16-way image classification set "tomato__leaf" from GitHub (EfeErim/bitirmeprojesi); label vocabulary: domates bacterial spot and speck yaprak, tomato early blight leaf, tomato late blight leaf, tomato leaf mold leaf, domates mosaic virus yaprak, tomato powdery mildew leaf, domates saglıklı yaprak, domates sağlıklı yaprak, tomato septoria leaf spot leaf, tomato spotted wilt leaf, tomato yellow leaf curl leaf, healthy, tomato bacterial spot and speck leaf, tomato gray mold leaf, tomato mosaic virus leaf, tomato spotted wilt virus.

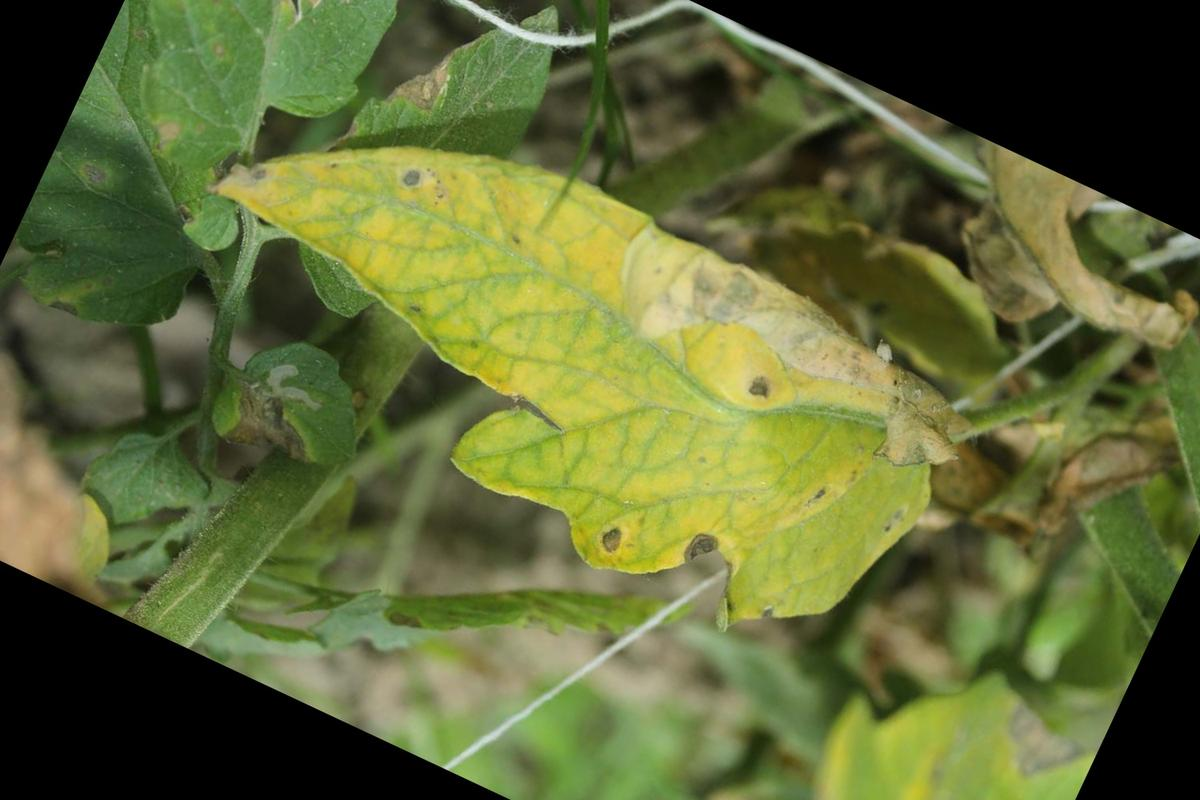
Label: tomato septoria leaf spot leaf

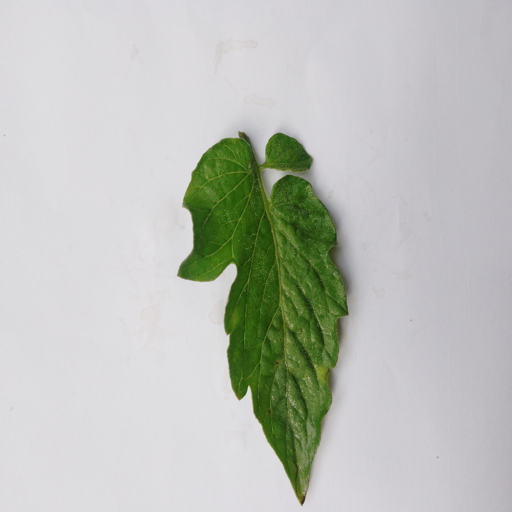
Label: domates sağlıklı yaprak

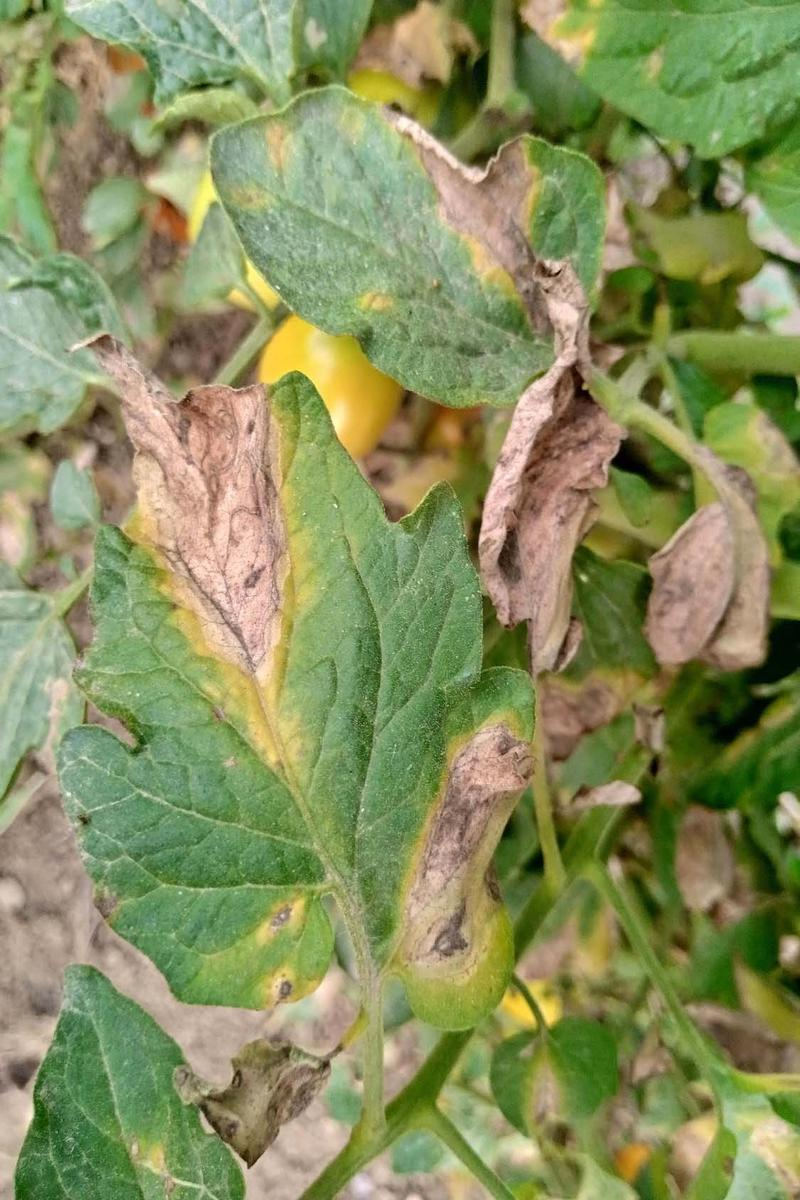
Label: tomato late blight leaf

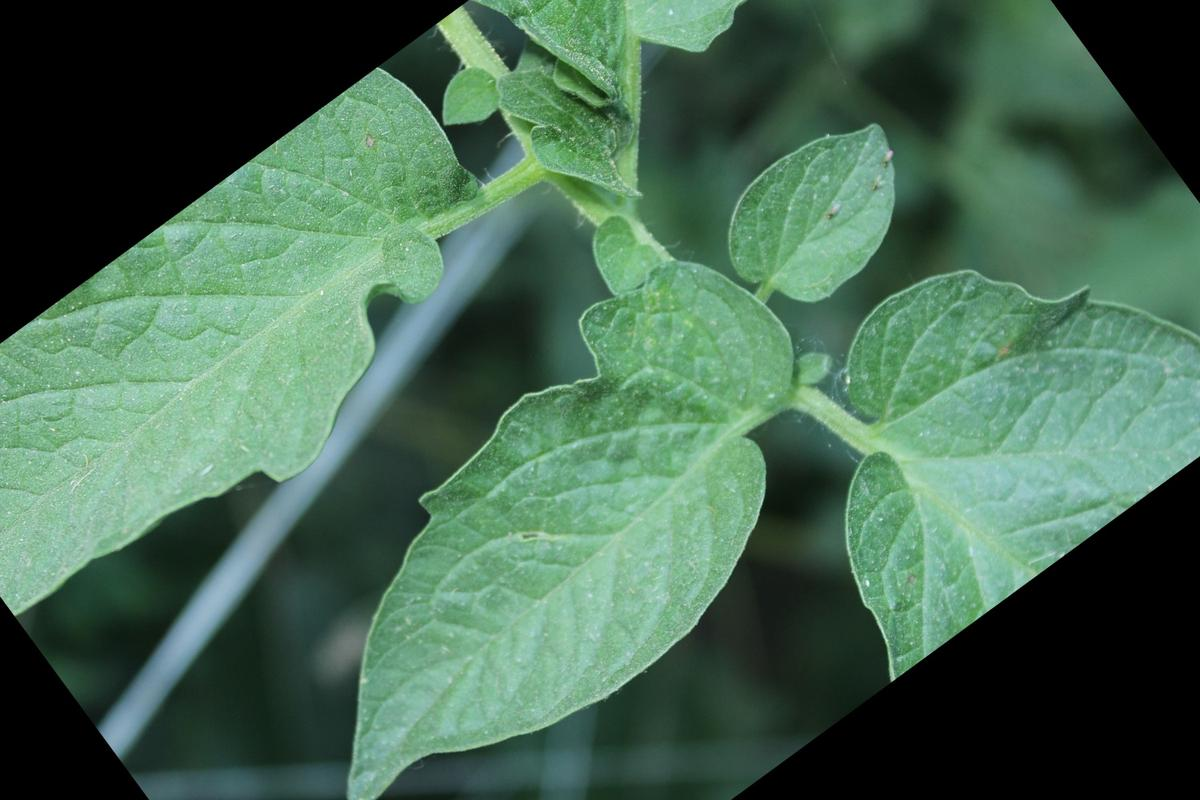
Label: domates sağlıklı yaprak

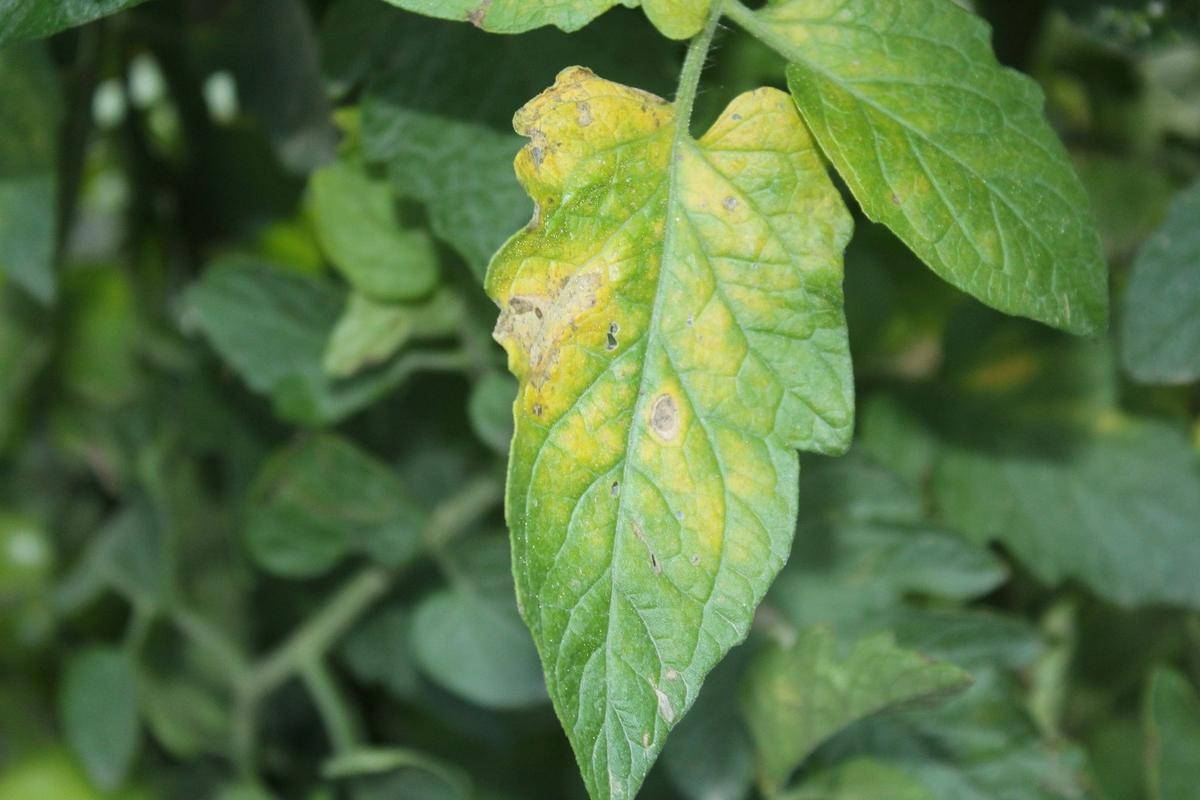
Label: tomato leaf mold leaf

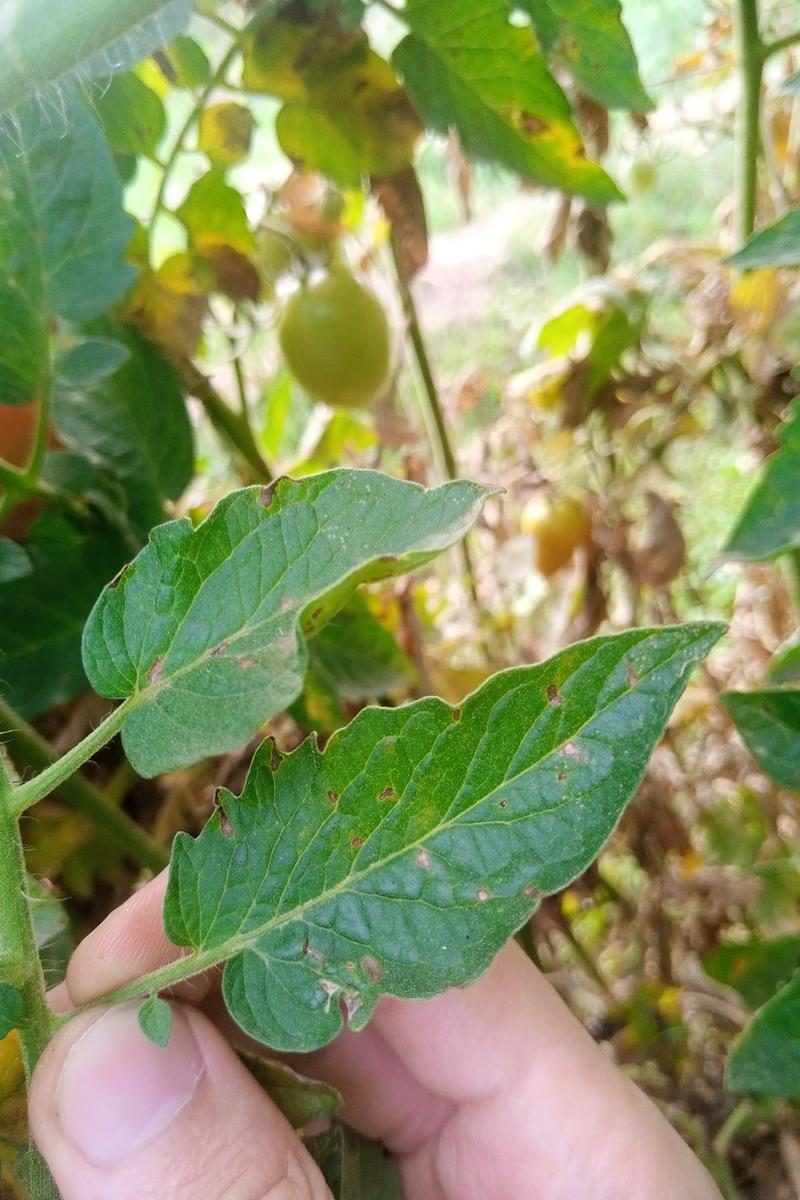
Label: domates bacterial spot and speck yaprak
